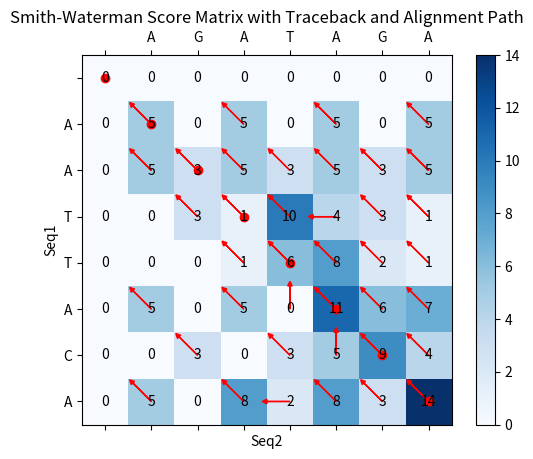

The matplotlib source for this figure:
import numpy as np
import pandas as pd
import matplotlib.pyplot as plt

# Bewertungsfunktion
def scoring_function(a, b):
    if a == b:
        return 5  # Match
    elif a == '-' or b == '-':
        return -6  # Gap
    else:
        return -2  # Mismatch

# Funktion zum Berechnen der Smith-Waterman-Matrix und der Traceback-Matrix
def smith_waterman(seq1, seq2):
    n = len(seq1) + 1
    m = len(seq2) + 1

    F = np.zeros((n, m), dtype=int)
    traceback = np.zeros((n, m), dtype=str)

    max_score = 0
    max_pos = (0, 0)

    for i in range(1, n):
        for j in range(1, m):
            match = F[i-1][j-1] + scoring_function(seq1[i-1], seq2[j-1])
            delete = F[i-1][j] + scoring_function(seq1[i-1], '-')
            insert = F[i][j-1] + scoring_function('-', seq2[j-1])
            F[i][j] = max(0, match, delete, insert)

            if F[i][j] == match:
                traceback[i][j] = '↖'
            elif F[i][j] == delete:
                traceback[i][j] = '↑'
            elif F[i][j] == insert:
                traceback[i][j] = '←'
            else:
                traceback[i][j] = '0'

            if F[i][j] > max_score:
                max_score = F[i][j]
                max_pos = (i, j)

    return F, traceback, max_score, max_pos

# Funktion zum Rekonstruieren des optimalen lokalen Alignments
def reconstruct_local_alignment(traceback_matrix, seq1, seq2, start_pos):
    alignment1 = []
    alignment2 = []
    alignment_path = []
    i, j = start_pos

    while traceback_matrix[i][j] != '0' and i > 0 and j > 0:
        alignment_path.append((i, j))
        if traceback_matrix[i][j] == '↖':
            alignment1.append(seq1[i-1])
            alignment2.append(seq2[j-1])
            i -= 1
            j -= 1
        elif traceback_matrix[i][j] == '↑':
            alignment1.append(seq1[i-1])
            alignment2.append('_')
            i -= 1
        elif traceback_matrix[i][j] == '←':
            alignment1.append('_')
            alignment2.append(seq2[j-1])
            j -= 1

    alignment_path.append((i, j))  # Add the starting point
    return ''.join(reversed(alignment1)), ''.join(reversed(alignment2)), alignment_path

# Beispielsequenzen
seq1 = "AATTACA"
seq2 = "AGATAGA"

# Berechnen der Matrix und Traceback-Matrix
F, traceback, max_score, max_pos = smith_waterman(seq1, seq2)

# Rekonstruieren des optimalen lokalen Alignments
alignment1, alignment2, alignment_path = reconstruct_local_alignment(traceback, seq1, seq2, max_pos)

# Ausgabe des optimalen Alignments und Scores
print("Optimal Local Alignment 1: ", alignment1)
print("Optimal Local Alignment 2: ", alignment2)
print("Optimal Local Alignment Score: ", max_score)
print("Traceback Path: ", alignment_path)

# Funktion zur Darstellung der Matrix mit Backtrace-Pfad
def plot_matrix_with_arrows(score_matrix, traceback_matrix, title, seq1, seq2, alignment_path=None):
    fig, ax = plt.subplots()
    cax = ax.matshow(score_matrix, cmap='Blues')
    plt.title(title)
    fig.colorbar(cax)
    ax.set_xticks(np.arange(len(seq2)+1))
    ax.set_yticks(np.arange(len(seq1)+1))
    ax.set_xticklabels([''] + list(seq2))
    ax.set_yticklabels([''] + list(seq1))
    plt.xlabel('Seq2')
    plt.ylabel('Seq1')

    # Annotate the matrix with the scores and directions
    for (i, j), val in np.ndenumerate(score_matrix):
        ax.text(j, i, f'{val}', ha='center', va='center', color='black')
        if traceback_matrix[i, j] == '↖':
            ax.arrow(j, i, -0.4, -0.4, head_width=0.1, head_length=0.1, fc='red', ec='red')
        elif traceback_matrix[i, j] == '↑':
            ax.arrow(j, i, 0, -0.5, head_width=0.1, head_length=0.1, fc='red', ec='red')
        elif traceback_matrix[i, j] == '←':
            ax.arrow(j, i, -0.5, 0, head_width=0.1, head_length=0.1, fc='red', ec='red')

    if alignment_path:
        for (i, j) in alignment_path:
            ax.plot(j, i, 'ro')

    plt.show()

# Plot the score matrix with arrows and the alignment path
plot_matrix_with_arrows(F, traceback, 'Smith-Waterman Score Matrix with Traceback and Alignment Path', seq1, seq2, alignment_path)
